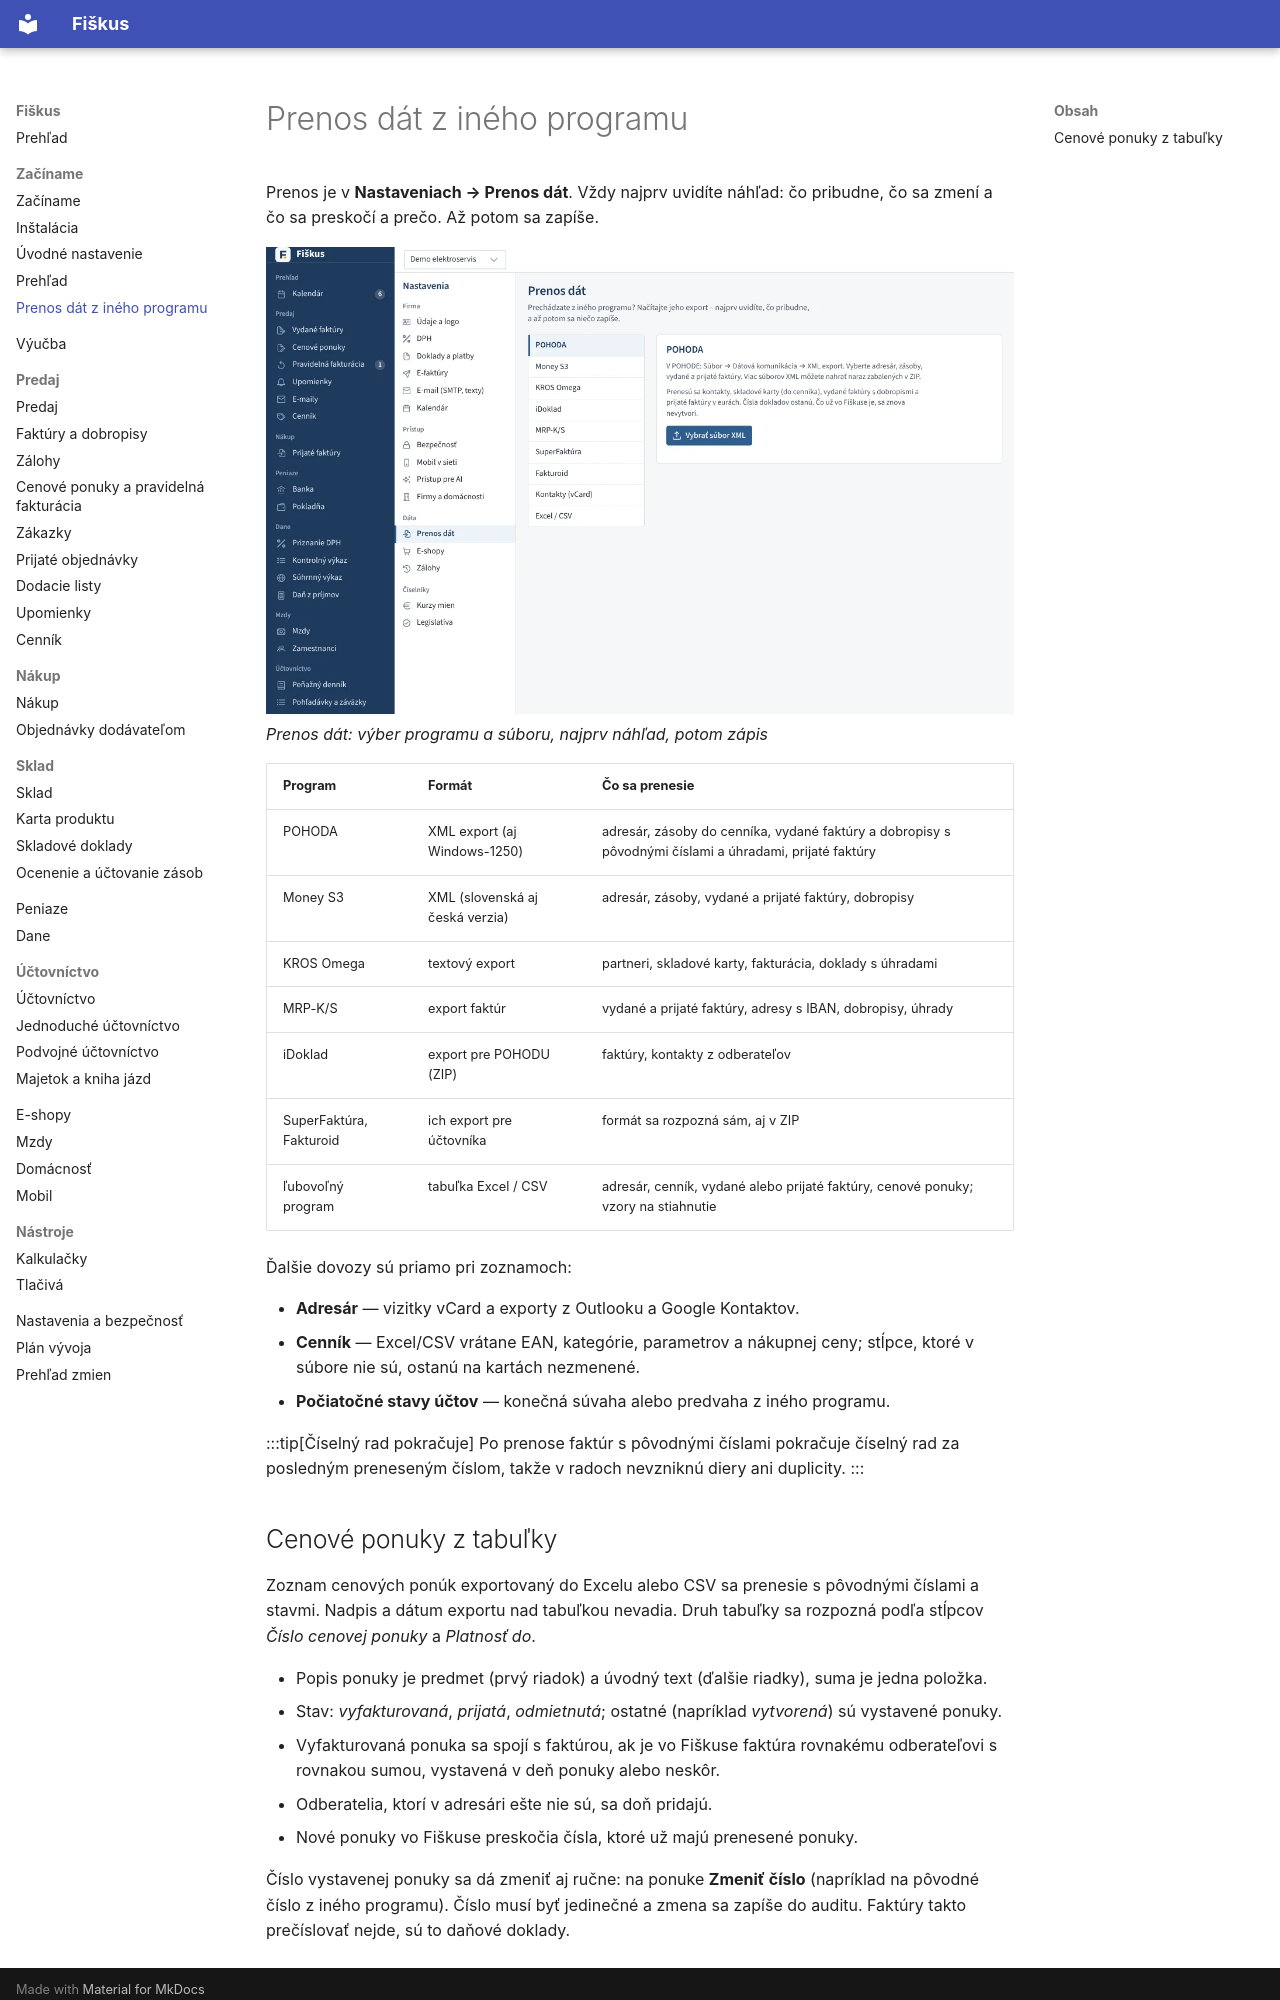

repository: fiskus-online/Fiskus · page: zaciname/prenos-dat/index.html · generator: mkdocs

---
title: Prenos dát z iného programu
slug: prenos-dat
sidebar_position: 3
description: Adresár, cenník, faktúry a počiatočné stavy z POHODY, Money S3, KROS, MRP a ďalších.
tags: [začíname, import]
---

# Prenos dát z iného programu

Prenos je v **Nastaveniach → Prenos dát**. Vždy najprv uvidíte náhľad: čo
pribudne, čo sa zmení a čo sa preskočí a prečo. Až potom sa zapíše.

![Prenos dát: výber programu a súboru, najprv náhľad, potom zápis](../obrazky/prenos-dat.webp)
*Prenos dát: výber programu a súboru, najprv náhľad, potom zápis*


| Program | Formát | Čo sa prenesie |
|---|---|---|
| POHODA | XML export (aj Windows-1250) | adresár, zásoby do cenníka, vydané faktúry a dobropisy s pôvodnými číslami a úhradami, prijaté faktúry |
| Money S3 | XML (slovenská aj česká verzia) | adresár, zásoby, vydané a prijaté faktúry, dobropisy |
| KROS Omega | textový export | partneri, skladové karty, fakturácia, doklady s úhradami |
| MRP-K/S | export faktúr | vydané a prijaté faktúry, adresy s IBAN, dobropisy, úhrady |
| iDoklad | export pre POHODU (ZIP) | faktúry, kontakty z odberateľov |
| SuperFaktúra, Fakturoid | ich export pre účtovníka | formát sa rozpozná sám, aj v ZIP |
| ľubovoľný program | tabuľka Excel / CSV | adresár, cenník, vydané alebo prijaté faktúry, cenové ponuky; vzory na stiahnutie |

Ďalšie dovozy sú priamo pri zoznamoch:

- **Adresár** — vizitky vCard a exporty z Outlooku a Google Kontaktov.
- **Cenník** — Excel/CSV vrátane EAN, kategórie, parametrov a nákupnej ceny;
  stĺpce, ktoré v súbore nie sú, ostanú na kartách nezmenené.
- **Počiatočné stavy účtov** — konečná súvaha alebo predvaha z iného
  programu.

:::tip[Číselný rad pokračuje]
Po prenose faktúr s pôvodnými číslami pokračuje číselný rad za posledným
preneseným číslom, takže v radoch nevzniknú diery ani duplicity.
:::
